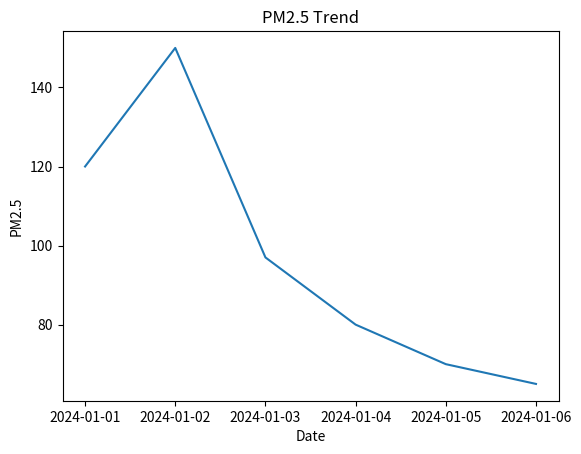

Write Python code to recreate this figure.
# ==========================================
# AIRAWARE SMART - MILESTONE 1 DEMO CODE
# Data Preprocessing & Basic Analysis
# ==========================================

import pandas as pd
import matplotlib.pyplot as plt

# ------------------------------------------
# 1. CREATE SAMPLE DATA (Like real AQI data)
# ------------------------------------------

data = {
    "Date": ["2024-01-01", "2024-01-02", "2024-01-03",
             "2024-01-04", "2024-01-05", "2024-01-06"],
    "PM25": [120, 150, None, 80, 70, 65],
    "PM10": [200, 240, 220, None, 150, 140],
    "NO2":  [40, 55, 50, 45, None, 30]
}

df = pd.DataFrame(data)

print("ORIGINAL DATA")
print(df)


# ------------------------------------------
# 2. PREPROCESSING
# ------------------------------------------

# Convert Date column to proper format
df["Date"] = pd.to_datetime(df["Date"])

# Handle Missing Values - fill with average
df["PM25"] = df["PM25"].fillna(df["PM25"].mean())
df["PM10"] = df["PM10"].fillna(df["PM10"].mean())
df["NO2"]  = df["NO2"].fillna(df["NO2"].mean())

print("\nAFTER CLEANING")
print(df)


# ------------------------------------------
# 3. FEATURE ENGINEERING
# ------------------------------------------

# Create new columns from date
df["Day"] = df["Date"].dt.day
df["Weekday"] = df["Date"].dt.day_name()

print("\nAFTER FEATURE ENGINEERING")
print(df)


# ------------------------------------------
# 4. BASIC EDA (ANALYSIS)
# ------------------------------------------

print("\nSTATISTICAL SUMMARY")
print(df.describe())


# ------------------------------------------
# 5. SIMPLE VISUALIZATION
# ------------------------------------------

plt.title("PM2.5 Trend")
plt.plot(df["Date"], df["PM25"])
plt.xlabel("Date")
plt.ylabel("PM2.5")
plt.show()
